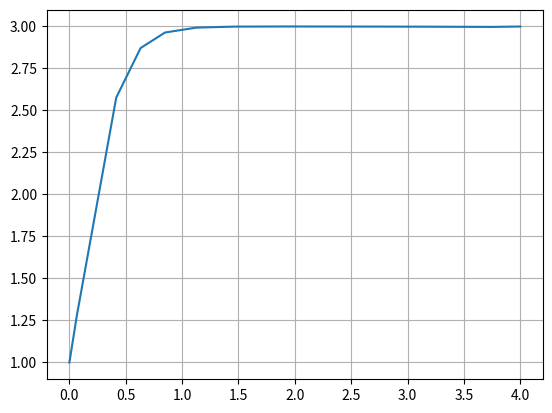

Source code (Python):
#! /usr/bin/env python3
#
def solve_ivp_test ( ):

#*****************************************************************************80
#
## solve_ivp_test() tests the scipy() solve_ivp() function on the logistic ODE.
#
#  Licensing:
#
#    This code is distributed under the MIT license. 
#
#  Modified:
#
#    26 December 2024
#
#  Author:
#
#    John Burkardt
#
  from scipy.integrate import solve_ivp
  import matplotlib.pyplot as plt
  import numpy as np

  print ( '' )
  print ( 'solve_ivp_test():' )
  print ( '  solve_ivp() is used to solve the logistic ODE.' )

  tmin = 0.0
  tmax = 4.0
  y0 =  np.array ( [ 1.0 ] )
  sol = solve_ivp ( logistic_dydt, [tmin,tmax], y0 )
  plt.clf ( )
  plt.plot ( sol.t, sol.y[0] )
  plt.grid ( True )
  filename = 'solve_ivp_test.png'
  plt.savefig ( filename )
  print ( '  Graphics saved as "'+ filename + '"' )
  plt.close ( )
  return

def logistic_dydt ( t, y ):
  dydt = 2.0 * y * ( 3.0 - y )
  return dydt

if ( __name__ == "__main__" ):
  solve_ivp_test ( )
